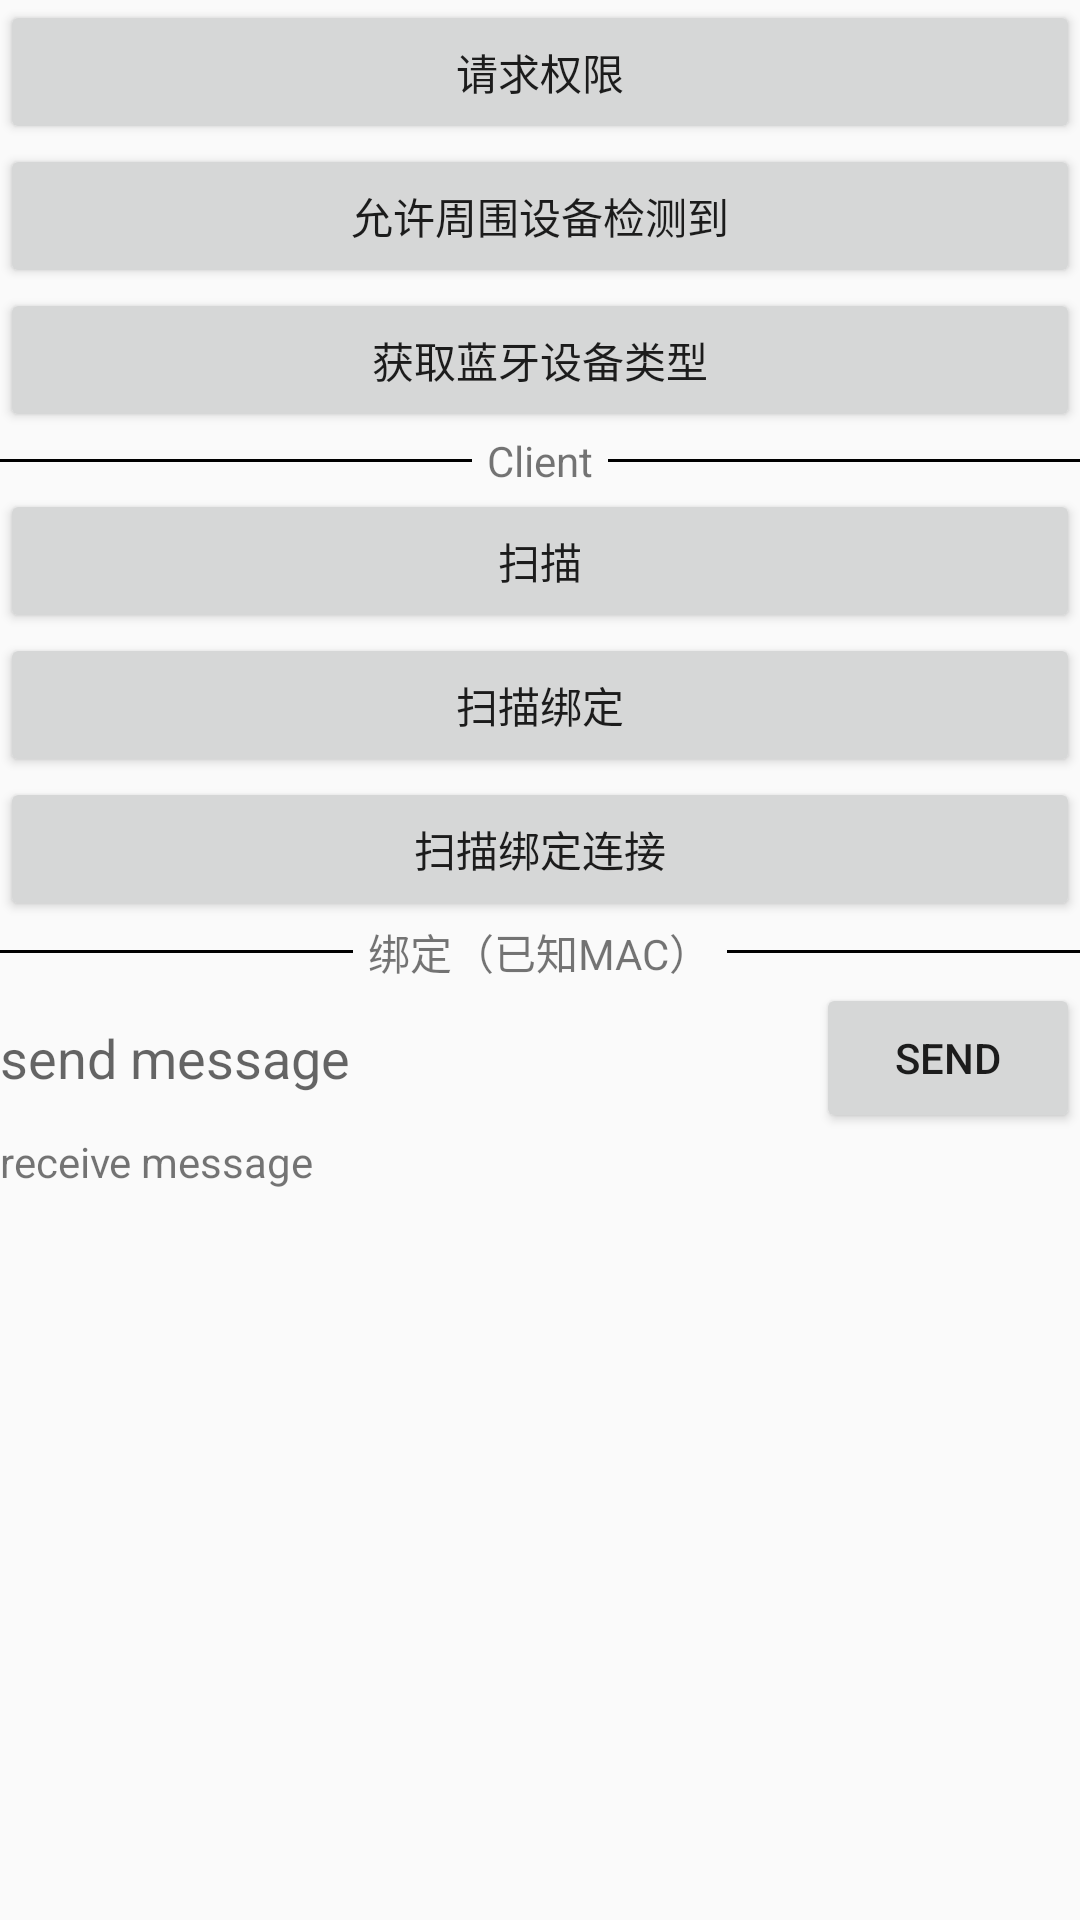

Write the Android layout XML for this screen, with the resource values it uses.
<!-- AndroidManifest.xml: application theme AppTheme -->
<!-- res/layout/activity_blt_client.xml -->
<?xml version="1.0" encoding="utf-8"?>
<ScrollView xmlns:android="http://schemas.android.com/apk/res/android"
    android:layout_width="match_parent"
    android:layout_height="match_parent">

    <LinearLayout
        android:layout_width="match_parent"
        android:layout_height="wrap_content"
        android:orientation="vertical">

        <Button
            android:id="@+id/bt_request_permission"
            android:layout_width="match_parent"
            android:layout_height="wrap_content"
            android:onClick="bt_request_permission"
            android:text="请求权限" />

        <Button
            android:id="@+id/bt_scan_mode_discovery"
            android:layout_width="match_parent"
            android:layout_height="wrap_content"
            android:onClick="bt_scan_mode"
            android:text="允许周围设备检测到" />

        <Button
            android:id="@+id/bt_get_bluetooth_device"
            android:layout_width="match_parent"
            android:layout_height="wrap_content"
            android:onClick="onGetBluetoothDeviceList"
            android:text="获取蓝牙设备类型" />

        <LinearLayout
            android:layout_width="match_parent"
            android:layout_height="wrap_content"
            android:gravity="center"
            android:orientation="horizontal">

            <View
                android:layout_width="0dp"
                android:layout_height="1dp"
                android:layout_weight="1"
                android:background="@android:color/black" />

            <TextView
                android:layout_width="wrap_content"
                android:layout_height="wrap_content"
                android:paddingLeft="5dp"
                android:paddingRight="5dp"
                android:text="Client" />

            <View
                android:layout_width="0dp"
                android:layout_height="1dp"
                android:layout_weight="1"
                android:background="@android:color/black" />
        </LinearLayout>


        <Button
            android:id="@+id/bt_scan"
            android:layout_width="match_parent"
            android:layout_height="wrap_content"
            android:onClick="bt_scan"
            android:text="扫描" />

        <Button
            android:id="@+id/bt_scan_bond"
            android:layout_width="match_parent"
            android:layout_height="wrap_content"
            android:onClick="bt_scan_bond"
            android:text="扫描绑定" />

        <Button
            android:id="@+id/bt_scan_bond_connect"
            android:layout_width="match_parent"
            android:layout_height="wrap_content"
            android:text="扫描绑定连接" />

        <LinearLayout
            android:layout_width="match_parent"
            android:layout_height="wrap_content"
            android:gravity="center"
            android:orientation="horizontal">

            <View
                android:layout_width="0dp"
                android:layout_height="1dp"
                android:layout_weight="1"
                android:background="@android:color/black" />

            <TextView
                android:layout_width="wrap_content"
                android:layout_height="wrap_content"
                android:paddingLeft="5dp"
                android:paddingRight="5dp"
                android:onClick="bondOnly"
                android:text="绑定（已知MAC）" />

            <View
                android:layout_width="0dp"
                android:layout_height="1dp"
                android:layout_weight="1"
                android:background="@android:color/black" />
        </LinearLayout>

        <LinearLayout
            android:layout_width="match_parent"
            android:layout_height="wrap_content"
            android:gravity="center"
            android:orientation="horizontal">

            <EditText
                android:id="@+id/et_send_message"
                android:layout_width="0dp"
                android:layout_height="50dp"
                android:layout_weight="3"
                android:background="@null"
                android:hint="send message" />

            <Button
                android:id="@+id/bt_send"
                android:layout_width="wrap_content"
                android:layout_height="50dp"
                android:gravity="center"
                android:paddingLeft="5dp"
                android:paddingRight="5dp"
                android:text="Send" />
        </LinearLayout>

        <TextView
            android:id="@+id/tv_receive_messge"
            android:layout_width="match_parent"
            android:layout_height="match_parent"
            android:text="receive message" />

    </LinearLayout>
</ScrollView>
<!-- resources referenced by this layout -->
<resources>
  <style name="AppTheme" parent="Theme.AppCompat.Light.NoActionBar">
          
          <item name="colorPrimary">@color/colorPrimary</item>
          <item name="colorPrimaryDark">@color/colorPrimaryDark</item>
          <item name="colorAccent">@color/colorAccent</item>
      </style>
  <!-- not gathered from this repository: default colours our renderer supplied (Android Studio template values) -->
  <color name="colorPrimary">#FF6200EE</color>
  <color name="colorPrimaryDark">#FF3700B3</color>
  <color name="colorAccent">#FF03DAC5</color>
</resources>
